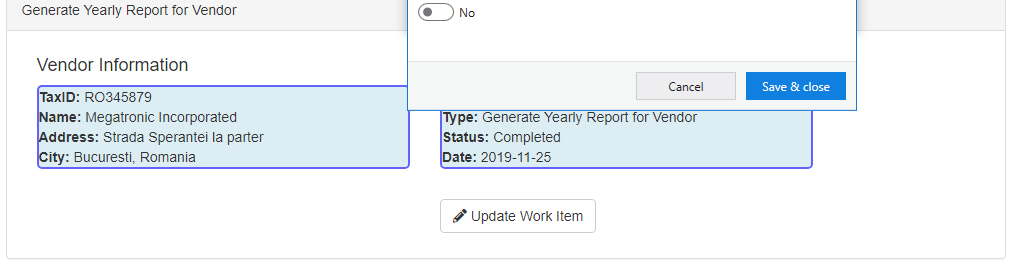
Task: Robotic Enterprise Framework
Workflow: Process

Step 1: get-text

Step 2: click on 'Home' (no picture)

Step 3: click on 'Download Monthly Report' (no picture)

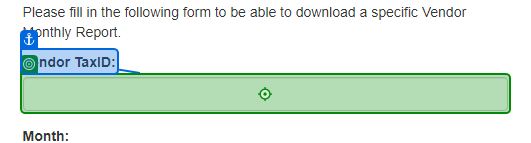
Step 4: type [TaxIDRegx] into 'Vendor TaxID'

Step 5: select [item.ToString] in the drop-down 'reportMonth' in window 'ACME System 1 - Download Monthly Report' (chrome.exe) (no picture)

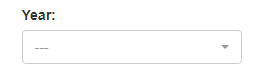
Step 6: select "2022" in the drop-down 'reportYear' in window 'ACME System 1 - Download Monthly Report' (chrome.exe)

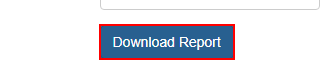
Step 7: click on the button

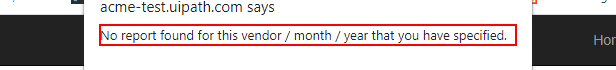
Step 8: find the text 'No report found for this vendor / month / year that you have spe*' in window 'ACME System 1 - Download Monthly Report - Google Chrome' (chrome.exe)

Step 9 [then]: click on the push button in window 'ACME System 1 - Download Monthly Report - Google Chrome' (chrome.exe) (no picture)

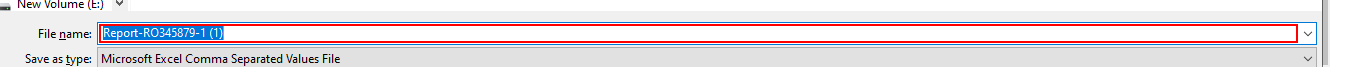
Step 10 [else]: type "["E:\UiPath_Practice\GenerateYearlyReport\yearly-reports\"+TaxIDRegx+"\"+item.ToString]" in window 'Save As' (chrome.exe)

Step 11: click in window 'Save As' (chrome.exe) (no picture)

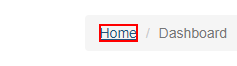
Step 12: click on the link 'Home'

Step 13: click on 'Upload Yearly Report' (no picture)

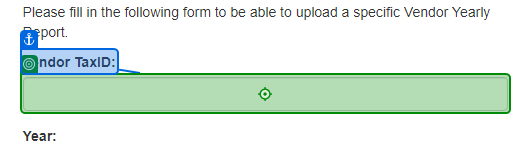
Step 14: type [TaxIDRegx] into 'Vendor TaxID'

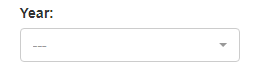
Step 15: select "2022" in the drop-down 'reportYear' in window 'ACME System 1 - Upload Yearly Report' (chrome.exe)

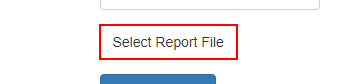
Step 16: click on the label 'Select Report *'

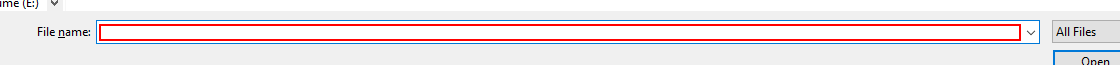
Step 17: type "["E:\UiPath_Practice\GenerateYearlyReport\Data\Output\Yearly-Report_2022_"+TaxIDRegx+".xlsx"]" in window 'Open' (chrome.exe)

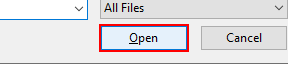
Step 18: click in window 'Open' (chrome.exe)

Step 19: click on the button (no picture)

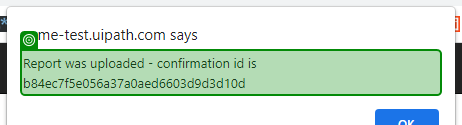
Step 20: get-text from 'Report was'

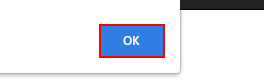
Step 21: click on the push button in window 'ACME System 1 - Upload Yearly Report - Google Chrome' (chrome.exe)

Step 22: click on the button 'Update Work Item' (no picture)

Step 23: type "["update to-"+keyValue]" into the text box 'newComment' in window 'ACME System 1' (chrome.exe) (no picture)

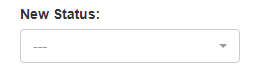
Step 24: select "Completed" in the drop-down 'newStatus' in window 'ACME System 1' (chrome.exe)

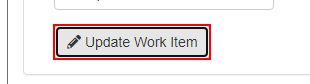
Step 25: find the button 'Update Work Item' in window 'ACME System 1' (chrome.exe)

Step 26: click on the button 'Update Work Item' in window 'ACME System 1' (chrome.exe) (same screen as step 25)

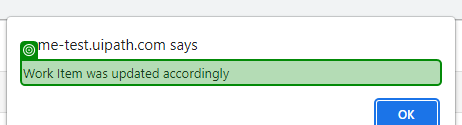
Step 27: get-text from 'Work Item'

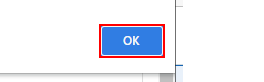
Step 28: click on the push button in window 'ACME System 1 - Google Chrome' (chrome.exe)

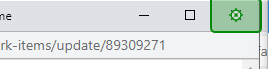
Step 29: click on 'Close'